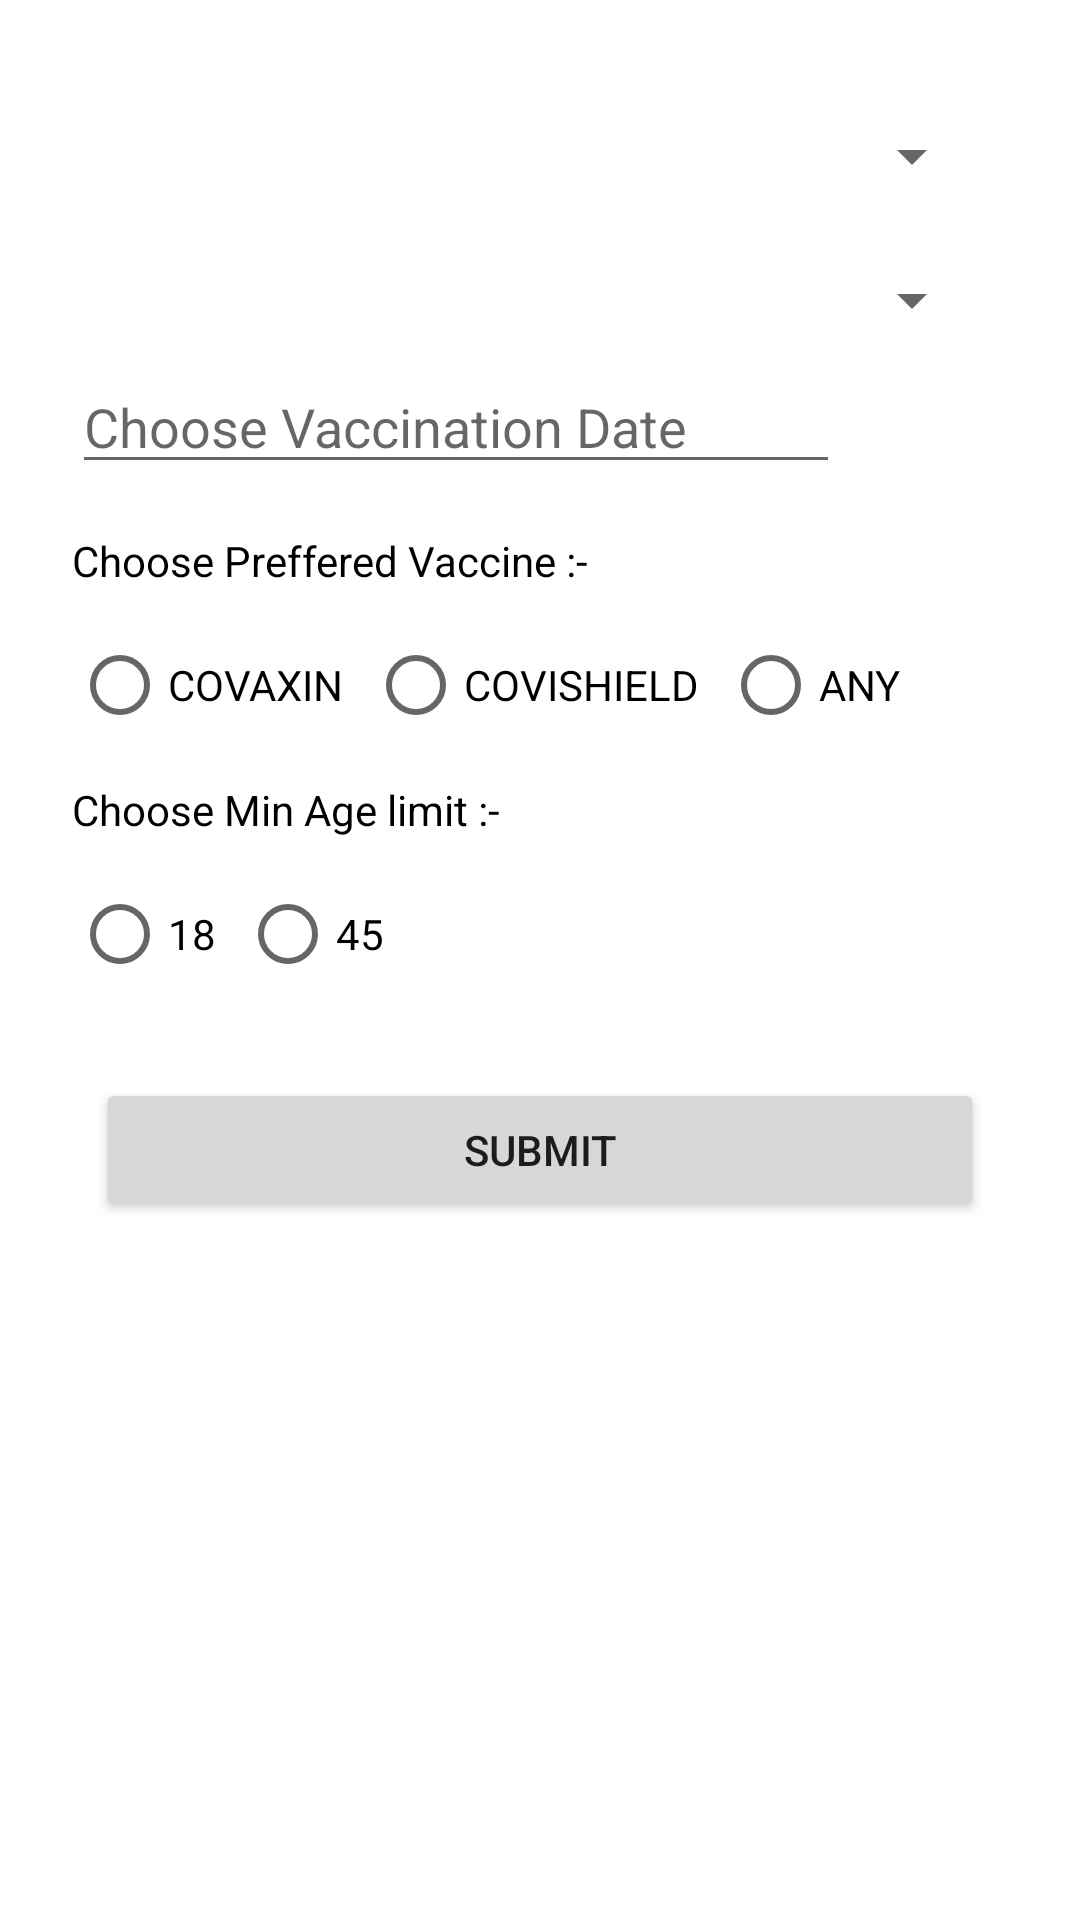

Produce the Android XML layout that renders to this screen, including the resource entries it uses.
<!-- AndroidManifest.xml: application theme Theme.VaccineLocator -->
<!-- res/layout/activity_searchby_district.xml -->
<?xml version="1.0" encoding="utf-8"?>
<LinearLayout xmlns:android="http://schemas.android.com/apk/res/android"
    xmlns:app="http://schemas.android.com/apk/res-auto"
    xmlns:tools="http://schemas.android.com/tools"
    android:layout_width="match_parent"
    android:layout_height="match_parent"
    tools:context=".SearchbyDistrict"
    android:padding="16dp"
    android:orientation="vertical">

    <Spinner
        android:layout_marginTop="24dp"
        android:id="@+id/spinner1"
        android:layout_width="match_parent"
        android:layout_height="wrap_content"
        android:layout_marginLeft="16dp"
        android:layout_marginRight="16dp"
        />
    <Spinner
        android:layout_marginTop="24dp"
        android:id="@+id/spinner2"
        android:layout_width="match_parent"
        android:layout_height="wrap_content"
        android:layout_marginLeft="16dp"
        android:layout_marginRight="16dp" />
    <LinearLayout
        android:layout_width="match_parent"
        android:layout_height="wrap_content"
        android:layout_marginLeft="8dp"
        android:layout_marginRight="8dp"
        android:layout_marginTop="8dp"
        android:layout_marginBottom="16dp"
        android:orientation="horizontal">
        <EditText
            android:id="@+id/date1"
            android:layout_width="match_parent"
            android:layout_weight="1"
            android:layout_height="wrap_content"
            android:layout_gravity="center"
            android:hint="Choose Vaccination Date">
        </EditText>
        <ImageView
            android:id="@+id/calender1"
            android:layout_width="40dp"
            android:layout_height="match_parent"
            android:layout_margin="8dp"
            android:src="@drawable/ic_baseline_calendar_today_24">

        </ImageView>
    </LinearLayout>
    <TextView
        android:layout_width="wrap_content"
        android:layout_height="wrap_content"
        android:text="Choose Preffered Vaccine :-"
        android:textColor="@color/black"
        android:layout_marginStart="8dp">

    </TextView>
    <RadioGroup
        android:id="@+id/radio_group3"
        android:layout_width="wrap_content"
        android:layout_height="wrap_content"
        android:layout_margin="8dp"
        android:orientation="horizontal">
        <RadioButton
            android:id="@+id/covaxin1"
            android:layout_width="match_parent"
            android:layout_height="wrap_content"
            android:layout_marginEnd="8dp"
            android:text="COVAXIN">

        </RadioButton>
        <RadioButton
            android:id="@+id/covidSheild1"
            android:layout_width="match_parent"
            android:layout_height="wrap_content"
            android:text="COVISHIELD"
            android:layout_marginEnd="8dp">
        </RadioButton>
        <RadioButton
            android:id="@+id/any1"
            android:layout_width="match_parent"
            android:layout_height="wrap_content"
            android:text="ANY">
        </RadioButton>
    </RadioGroup>

    <TextView
        android:layout_width="wrap_content"
        android:layout_height="wrap_content"
        android:text="Choose Min Age limit :-"
        android:textColor="@color/black"
        android:layout_marginStart="8dp">

    </TextView>
    <RadioGroup
        android:id="@+id/radio_group4"
        android:layout_width="wrap_content"
        android:layout_height="wrap_content"
        android:layout_margin="8dp"
        android:orientation="horizontal">
        <RadioButton
            android:id="@+id/age18"
            android:layout_width="match_parent"
            android:layout_height="wrap_content"
            android:layout_marginEnd="8dp"
            android:text="18">

        </RadioButton>
        <RadioButton
            android:id="@+id/age45"
            android:layout_width="match_parent"
            android:layout_height="wrap_content"
            android:text="45"
            android:layout_marginEnd="8dp">
        </RadioButton>

    </RadioGroup>
    <Button
        android:layout_width="match_parent"
        android:layout_margin="16dp"
        android:padding="8dp"
        android:id="@+id/get_details"
        android:text="Submit"
        android:layout_height="wrap_content"/>

    <androidx.recyclerview.widget.RecyclerView
        android:layout_width="match_parent"
        android:layout_height="wrap_content"
        android:id="@+id/recyclerView2"
        android:padding="4dp"/>
</LinearLayout>
<!-- resources referenced by this layout -->
<resources>
  <style name="Theme.VaccineLocator" parent="Theme.MaterialComponents.DayNight.DarkActionBar">
          
          <item name="colorPrimary">@color/purple_500</item>
          <item name="colorPrimaryVariant">@color/purple_700</item>
          <item name="colorOnPrimary">@color/white</item>
          
          <item name="colorSecondary">@color/teal_200</item>
          <item name="colorSecondaryVariant">@color/teal_700</item>
          <item name="colorOnSecondary">@color/black</item>
          
          <item name="android:statusBarColor" tools:targetApi="l">?attr/colorPrimaryVariant</item>
          
      </style>
  <!-- not gathered from this repository: default colours our renderer supplied (Android Studio template values) -->
  <color name="purple_500">#FF6200EE</color>
  <color name="purple_700">#FF3700B3</color>
  <color name="teal_200">#FF03DAC5</color>
  <color name="teal_700">#FF018786</color>
  <color name="black">#FF000000</color>
  <color name="white">#FFFFFFFF</color>
</resources>
